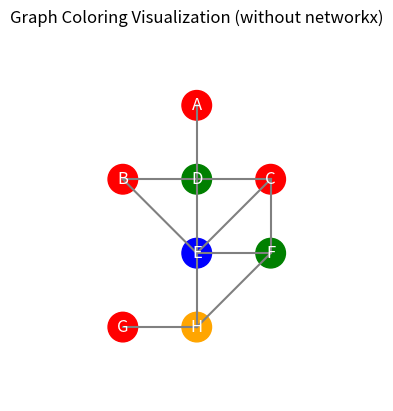

The script that saved this image:
# import matplotlib.pyplot as plt

# # গ্রাফ ডেটা
# graph = {
#     "A": ["D"],
#     "B": ["E", "D"],
#     "C": ["D", "E", "F"],
#     "D": ["A", "B", "C", "E"],
#     "E": ["C", "B", "D", "E", "F", "H"],
#     "F": ["C", "E", "H"],
#     "G": ["H"],
#     "H": ["E", "F", "G"]
# }

# # Color assignment (same as greedy logic)
# color = {}
# for current_node in graph.keys():
#     if current_node not in color.keys():
#         adj_color = []
#         for adj_node in graph[current_node]:
#             if adj_node in color.keys():
#                 adj_color.append(color[adj_node])
#     for selected_color in range(len(graph)):
#         if selected_color not in adj_color:
#             color[current_node] = selected_color
#             break
# for node in color:
#     color[node] += 1

# # Color map
# color_map = {
#     1: "red",
#     2: "green",
#     3: "blue",
#     4: "orange",
#     5: "purple",
#     6: "yellow"
# }

# # Node positions (manually placed for plotting)
# positions = {
#     "A": (1, 3),
#     "B": (0, 2),
#     "C": (2, 2),
#     "D": (1, 2),
#     "E": (1, 1),
#     "F": (2, 1),
#     "G": (0, 0),
#     "H": (1, 0)
# }

# # Plotting
# fig, ax = plt.subplots()
# for node, (x, y) in positions.items():
#     circle = plt.Circle((x, y), 0.2, color=color_map[color[node]])
#     ax.add_patch(circle)
#     plt.text(x, y, node, fontsize=12, ha='center', va='center', color='white')

# # Draw edges manually
# for node in graph:
#     x1, y1 = positions[node]
#     for adj in graph[node]:
#         x2, y2 = positions[adj]
#         plt.plot([x1, x2], [y1, y2], 'gray')

# ax.set_aspect('equal')
# plt.xlim(-1, 3)
# plt.ylim(-1, 4)
# plt.axis('off')
# plt.title("Graph Coloring Visualization (without networkx)")
# plt.show()

#-----------------------------------------------------------------------------------------------------
import matplotlib.pyplot as plt

# গ্রাফ ডেটা
graph = {
    "A": ["D"],
    "B": ["E", "D"],
    "C": ["D", "E", "F"],
    "D": ["A", "B", "C", "E"],
    "E": ["C", "B", "D", "E", "F", "H"],
    "F": ["C", "E", "H"],
    "G": ["H"],
    "H": ["E", "F", "G"]
}

# Color assignment (same as greedy logic)
color = {}
for current_node in graph.keys():
    if current_node not in color.keys():
        adj_color = []
        for adj_node in graph[current_node]:
            if adj_node in color.keys():
                adj_color.append(color[adj_node])
    for selected_color in range(len(graph)):
        if selected_color not in adj_color:
            color[current_node] = selected_color
            break
for node in color:
    color[node] += 1

# Color map
color_map = {
    1: "red",
    2: "green",
    3: "blue",
    4: "orange",
    5: "purple",
    6: "yellow"
}

# Node positions (manually placed for plotting)
positions = {
    "A": (1, 3),
    "B": (0, 2),
    "C": (2, 2),
    "D": (1, 2),
    "E": (1, 1),
    "F": (2, 1),
    "G": (0, 0),
    "H": (1, 0)
}

# Plotting
fig, ax = plt.subplots()
for node, (x, y) in positions.items():
    circle = plt.Circle((x, y), 0.2, color=color_map[color[node]])
    ax.add_patch(circle)
    plt.text(x, y, node, fontsize=12, ha='center', va='center', color='white')

# Draw edges manually
drawn_edges = set()
for node in graph:
    x1, y1 = positions[node]
    for adj in graph[node]:
        if (adj, node) not in drawn_edges:
            x2, y2 = positions[adj]
            plt.plot([x1, x2], [y1, y2], 'gray')
            drawn_edges.add((node, adj))

ax.set_aspect('equal')
plt.xlim(-1, 3)
plt.ylim(-1, 4)
plt.axis('off')
plt.title("Graph Coloring Visualization (without networkx)")
plt.show()
